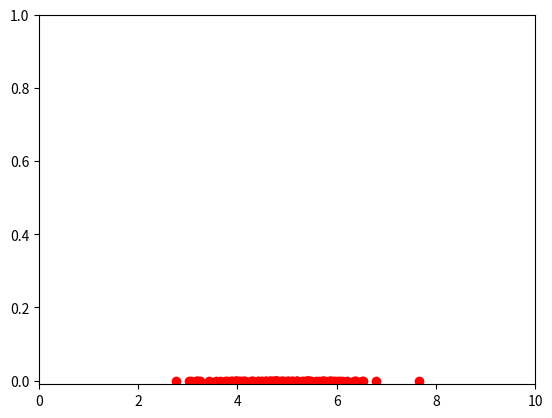

Write the Python code that produced this figure.
import numpy as np
import matplotlib.pyplot as plt

#Sample 100 points from
#Gaussian dist. with mean 5 and  variance 1
s = np.random.normal(5, 1, 100)

#Visualise
plt.plot(s,np.zeros(len(s)),'ro')
plt.axis([0,10,-0.01, 1])
plt.show()
